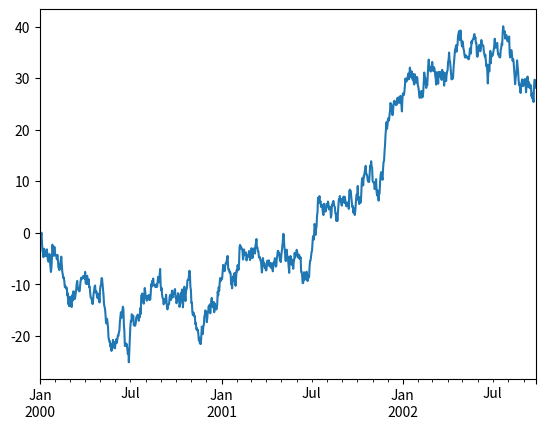

Write the Python code that produced this figure.
#!/usr/bin/env python
#-*- coding:utf-8 -*-
# author:houjinkai
# datetime:2018/9/14 13:18
# software: PymCharm
import pandas as pd
import numpy as np
import matplotlib.pyplot as pl
ts=pd.Series(np.random.randn(1000),index=pd.date_range('1/1/2000',periods=1000))
ts=ts.cumsum()
ts.plot()